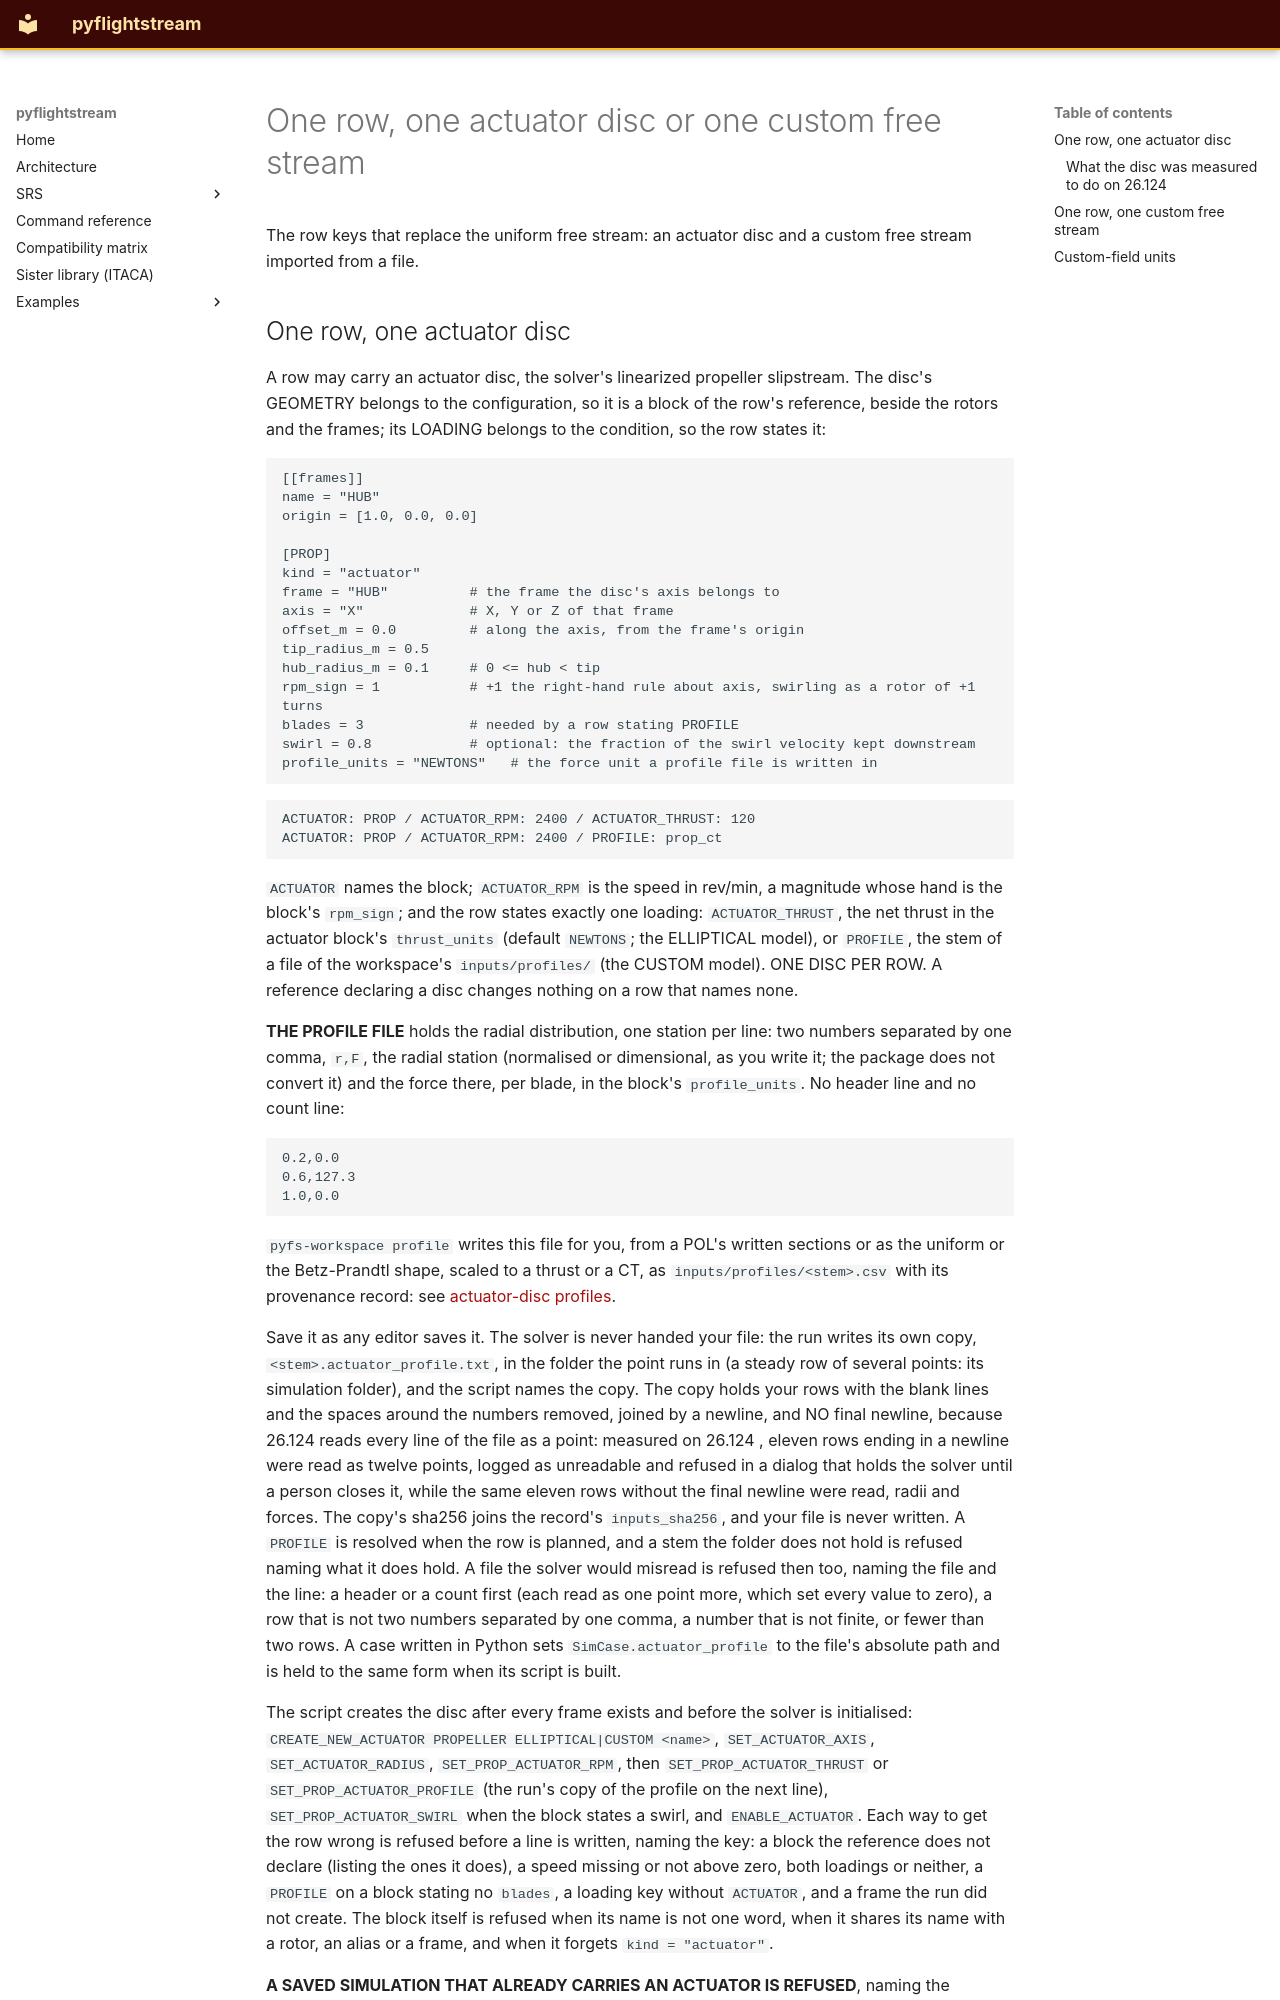

repository: nevesgeovana/pyflightstream · page: workflow-row-flow-inputs/index.html · generator: mkdocs

# One row, one actuator disc or one custom free stream

The row keys that replace the uniform free stream: an actuator disc and a custom free stream imported from a file.

## One row, one actuator disc

A row may carry an actuator disc, the solver's linearized
propeller slipstream. The disc's GEOMETRY belongs to the
configuration, so it is a block of the row's reference, beside the rotors and
the frames; its LOADING belongs to the condition, so the row states it:

```toml
[[frames]]
name = "HUB"
origin = [1.0, 0.0, 0.0]

[PROP]
kind = "actuator"
frame = "HUB"          # the frame the disc's axis belongs to
axis = "X"             # X, Y or Z of that frame
offset_m = 0.0         # along the axis, from the frame's origin
tip_radius_m = 0.5
hub_radius_m = 0.1     # 0 <= hub < tip
rpm_sign = 1           # +1 the right-hand rule about axis, swirling as a rotor of +1 turns
blades = 3             # needed by a row stating PROFILE
swirl = 0.8            # optional: the fraction of the swirl velocity kept downstream
profile_units = "NEWTONS"   # the force unit a profile file is written in
```

```text
ACTUATOR: PROP / ACTUATOR_RPM: 2400 / ACTUATOR_THRUST: 120
ACTUATOR: PROP / ACTUATOR_RPM: 2400 / PROFILE: prop_ct
```

`ACTUATOR` names the block; `ACTUATOR_RPM` is the speed in rev/min, a
magnitude whose hand is the block's `rpm_sign`; and the row states exactly one
loading: `ACTUATOR_THRUST`, the net thrust in the actuator block's `thrust_units` (default `NEWTONS`; the ELLIPTICAL model), or `PROFILE`, the stem of a file of
the workspace's `inputs/profiles/` (the CUSTOM model). ONE DISC PER ROW. A
reference declaring a disc changes nothing on a row that names none.

**THE PROFILE FILE** holds the radial distribution, one station per line: two
numbers separated by one comma, `r,F`, the radial station (normalised or
dimensional, as you write it; the package does not convert it) and the force
there, per blade, in the block's `profile_units`. No header line and no count
line:

```text
0.2,0.0
0.6,127.3
1.0,0.0
```

`pyfs-workspace profile` writes this file for you, from a POL's
written sections or as the uniform or the Betz-Prandtl shape, scaled to a
thrust or a CT, as `inputs/profiles/<stem>.csv` with its provenance record:
see [actuator-disc profiles](actuator-profiles.md).

Save it as any editor saves it. The solver is never handed your file: the run
writes its own copy, `<stem>.actuator_profile.txt`, in the folder the point
runs in (a steady row of several points: its simulation folder), and the
script names the copy. The copy holds your rows with the blank lines and the
spaces around the numbers removed, joined by a newline, and NO final newline,
because 26.124 reads every line of the file as a point: measured on 26.124
, eleven rows ending in a newline were read as twelve points, logged
as unreadable and refused in a dialog that holds the solver until a person
closes it, while the same eleven rows without the final newline were read,
radii and forces. The copy's sha256 joins the record's `inputs_sha256`, and
your file is never written. A `PROFILE` is resolved when the row is planned,
and a stem the folder does not hold is refused naming what it does hold. A
file the solver would misread is refused then too, naming the file and the
line: a header or a count first (each read as one point more, which set every
value to zero), a row that is not two numbers separated by one comma, a number
that is not finite, or fewer than two rows. A case written in Python sets
`SimCase.actuator_profile` to the file's absolute path and is held to the same
form when its script is built.

The script creates the disc after every frame exists and before the solver is
initialised: `CREATE_NEW_ACTUATOR PROPELLER ELLIPTICAL|CUSTOM <name>`,
`SET_ACTUATOR_AXIS`, `SET_ACTUATOR_RADIUS`, `SET_PROP_ACTUATOR_RPM`, then
`SET_PROP_ACTUATOR_THRUST` or `SET_PROP_ACTUATOR_PROFILE` (the run's copy of the
profile on the next line), `SET_PROP_ACTUATOR_SWIRL` when the block states a swirl, and
`ENABLE_ACTUATOR`. Each way to get the row wrong is refused before a line is
written, naming the key: a block the reference does not declare (listing the
ones it does), a speed missing or not above zero, both loadings or neither, a
`PROFILE` on a block stating no `blades`, a loading key without `ACTUATOR`, and
a frame the run did not create. The block itself is refused when its name is
not one word, when it shares its name with a rotor, an alias or a frame, and
when it forgets `kind = "actuator"`.
